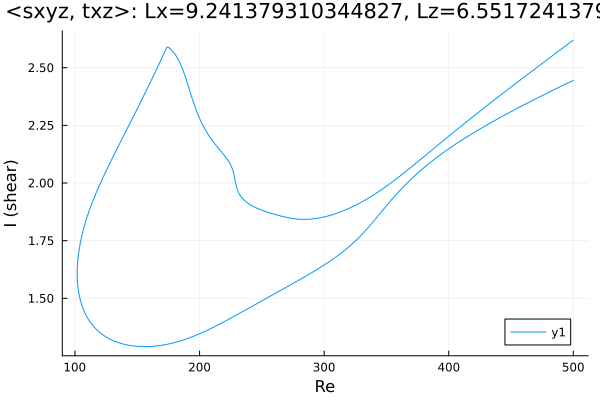

The data file committed next to this chart (first rows):
Re, shear
500.0, 2.445
499.1, 2.443
497.7, 2.439
496.3, 2.435
494.9, 2.432
493.5, 2.428
492, 2.424
490.6, 2.421
489.2, 2.417
487.8, 2.413
486.4, 2.409
485, 2.406
483.6, 2.402
482.1, 2.398
480.7, 2.394
479.3, 2.391
477.9, 2.387
476.5, 2.383
475.1, 2.379
473.7, 2.375
472.2, 2.372
470.8, 2.368
469.4, 2.364
468, 2.36
466.6, 2.356
465.2, 2.352
463.8, 2.348
462.3, 2.344
460.9, 2.34
459.5, 2.336
458.1, 2.332
456.7, 2.329
455.3, 2.325
453.9, 2.32
452.4, 2.316
451, 2.312
449.6, 2.308
448.2, 2.304
446.8, 2.3
445.4, 2.296
444, 2.292
442.6, 2.288
441.1, 2.284
439.7, 2.279
438.3, 2.275
436.9, 2.271
435.5, 2.267
434.1, 2.262
432.7, 2.258
431.2, 2.254
429.8, 2.249
428.4, 2.245
427, 2.24
425.6, 2.236
424.2, 2.231
422.8, 2.227
421.3, 2.222
419.9, 2.218
418.5, 2.213
417.1, 2.208
... 570 more rows
